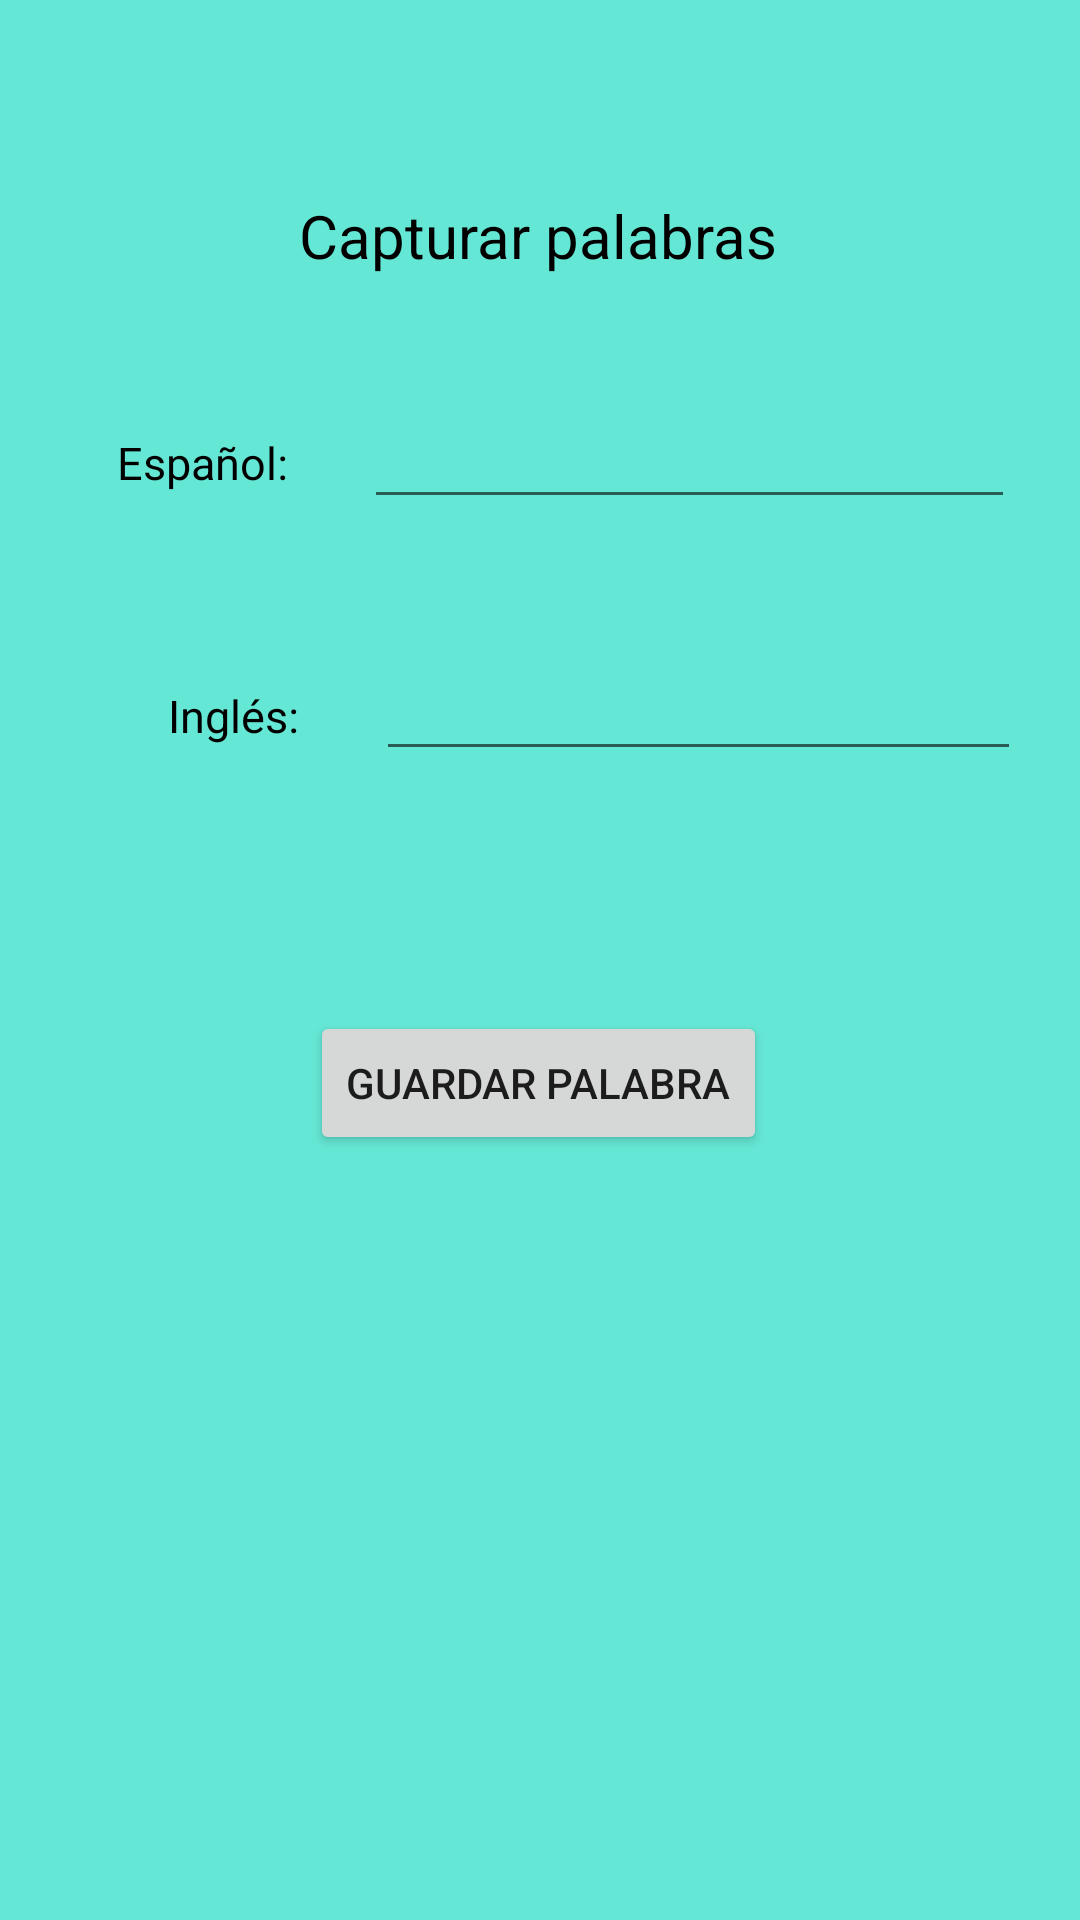

Reconstruct the res/layout file that produces this screen, plus the resources it refers to.
<!-- AndroidManifest.xml: activity theme Theme.AppCompat.Light.DarkActionBar -->
<!-- res/layout/activity_capturar_palabra.xml -->
<?xml version="1.0" encoding="utf-8"?>
<androidx.constraintlayout.widget.ConstraintLayout xmlns:android="http://schemas.android.com/apk/res/android"
    xmlns:app="http://schemas.android.com/apk/res-auto"
    xmlns:tools="http://schemas.android.com/tools"
    android:id="@+id/main"
    android:layout_width="match_parent"
    android:layout_height="match_parent"
    tools:context=".Diccionario.CapturarPalabraActivity"
    android:background="#65e7d5">

    <TextView
        android:id="@+id/titulo"
        android:layout_width="wrap_content"
        android:layout_height="wrap_content"
        android:layout_marginTop="65dp"
        android:text="Capturar palabras"
        android:textColor="@color/black"
        android:textSize="20sp"
        app:layout_constraintEnd_toEndOf="parent"
        app:layout_constraintHorizontal_bias="0.496"
        app:layout_constraintStart_toStartOf="parent"
        app:layout_constraintTop_toTopOf="parent" />

    <TextView
        android:id="@+id/tvEsp"
        android:layout_width="wrap_content"
        android:layout_height="wrap_content"
        android:layout_marginTop="144dp"
        android:text="Español: "
        android:textColor="@color/black"
        android:textSize="15sp"
        app:layout_constraintEnd_toEndOf="parent"
        app:layout_constraintHorizontal_bias="0.13"
        app:layout_constraintStart_toStartOf="parent"
        app:layout_constraintTop_toTopOf="parent"
        />

    <EditText
        android:id="@+id/edtEs"
        android:layout_width="217dp"
        android:layout_height="41dp"
        android:layout_marginTop="40dp"

        app:layout_constraintEnd_toEndOf="parent"
        app:layout_constraintStart_toEndOf="@+id/tvEsp"
        app:layout_constraintTop_toBottomOf="@+id/titulo" />

    <TextView
        android:id="@+id/tvEn"
        android:layout_width="wrap_content"
        android:layout_height="wrap_content"
        android:layout_marginStart="56dp"
        android:layout_marginTop="64dp"
        android:text="Inglés: "
        android:textColor="@color/black"
        android:textSize="15sp"
        app:layout_constraintStart_toStartOf="parent"
        app:layout_constraintTop_toBottomOf="@+id/tvEsp" />

    <EditText
        android:id="@+id/edtEn"
        android:layout_width="215dp"
        android:layout_height="40dp"
        android:layout_marginTop="44dp"
        app:layout_constraintEnd_toEndOf="parent"
        app:layout_constraintHorizontal_bias="0.526"
        app:layout_constraintStart_toEndOf="@+id/tvEn"
        app:layout_constraintTop_toBottomOf="@+id/edtEs" />

    <Button
        android:id="@+id/btnGuardarPalabra"
        android:layout_width="wrap_content"
        android:layout_height="wrap_content"
        android:layout_marginTop="80dp"
        android:text="Guardar palabra"
        app:layout_constraintEnd_toEndOf="parent"
        app:layout_constraintHorizontal_bias="0.498"
        app:layout_constraintStart_toStartOf="parent"
        app:layout_constraintTop_toBottomOf="@+id/edtEn" />

    <Button
        android:id="@+id/btnRegresar"
        android:layout_width="wrap_content"
        android:layout_height="wrap_content"
        android:layout_marginTop="280dp"
        android:text="Regresar al Menú"
        app:layout_constraintEnd_toEndOf="parent"
        app:layout_constraintHorizontal_bias="0.826"
        app:layout_constraintStart_toStartOf="parent"
        app:layout_constraintTop_toBottomOf="@+id/btnGuardarPalabra" />

</androidx.constraintlayout.widget.ConstraintLayout>
<!-- resources referenced by this layout -->
<resources>

  <!-- not gathered from this repository: default colours our renderer supplied (Android Studio template values) -->
  <color name="black">#FF000000</color>
</resources>
